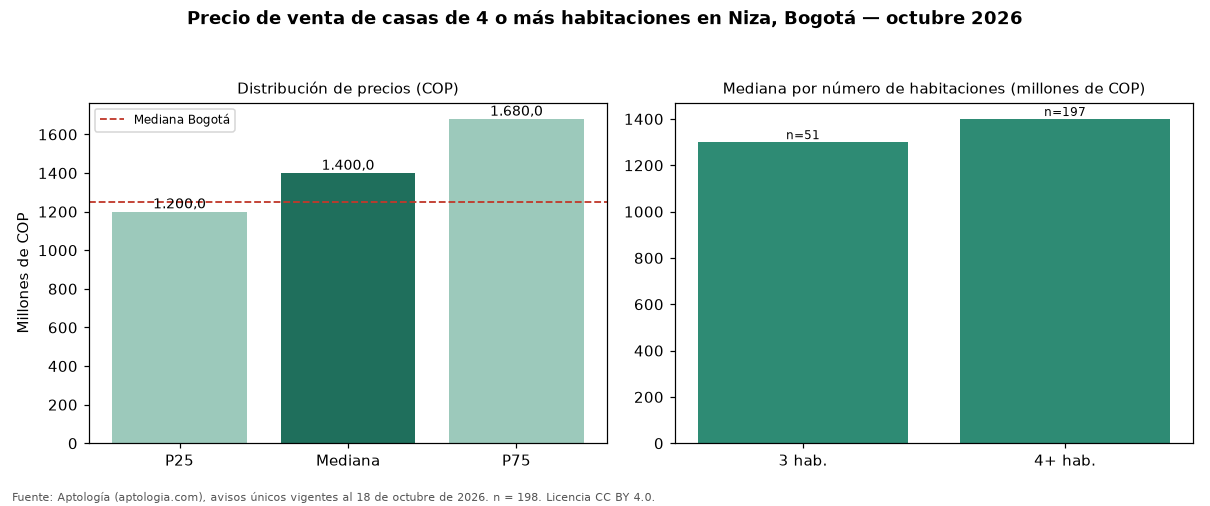

The file beside this chart, header and first rows:
seccion, metrica, valor_cop, n
precio, p25, 1200000000, 198
precio, mediana, 1400000000, 198
precio, p75, 1680000000, 198
cop_por_m2, p25, 3856943, 198
cop_por_m2, mediana, 4505639, 198
cop_por_m2, p75, 5380204, 198
area, area_mediana_m2, 325.0, 198
habitaciones, 2, 1300000000, 3
habitaciones, 3, 1300000000, 51
habitaciones, 4+, 1400000000, 197
administracion, mediana, 350000, 98
estrato, moda, 5, 
parqueadero, porcentaje_con_parqueadero, 96.5, 198
ciudad, mediana_ciudad, 1250000000, 14121
ciudad, mediana_cop_por_m2_ciudad, 4477612, 14121
